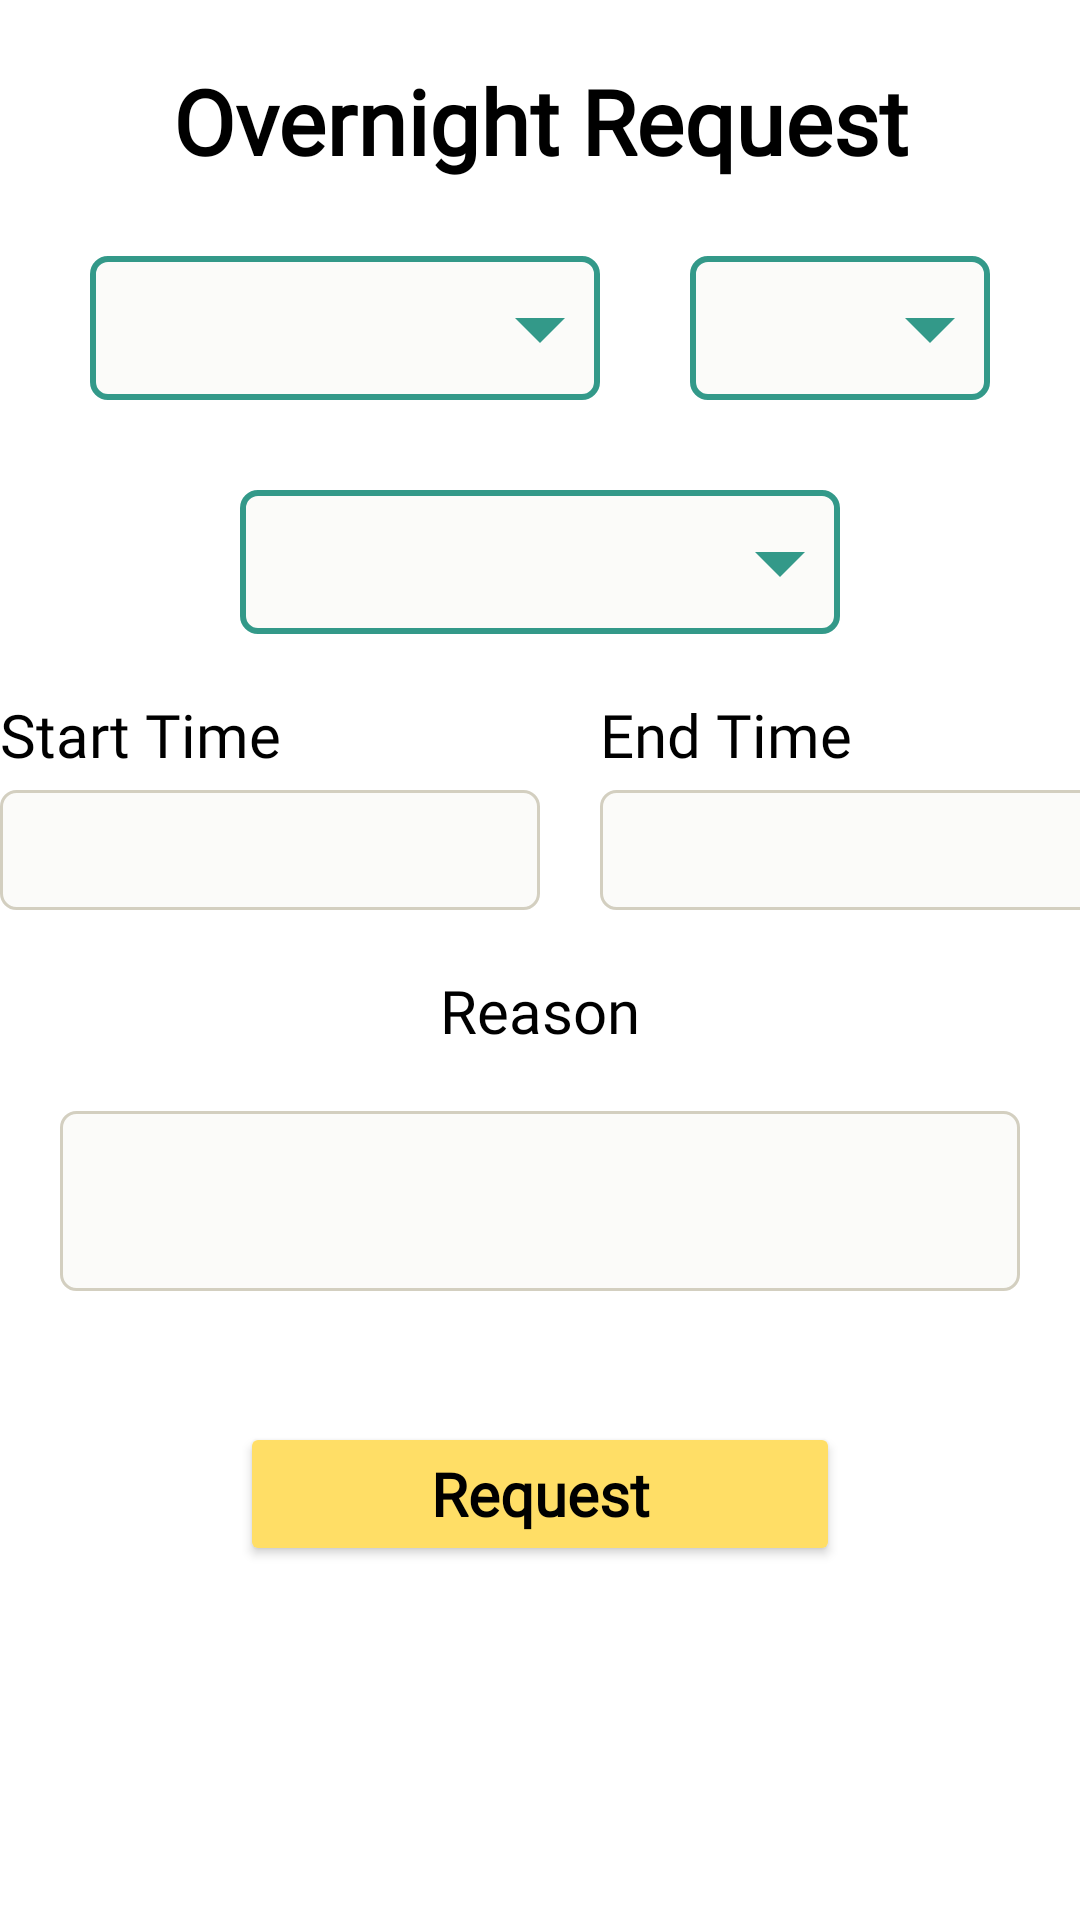

Android layout source for this screen:
<!-- AndroidManifest.xml: application theme Theme.BeePark -->
<!-- res/layout/fragment_overnight_request.xml -->
<?xml version="1.0" encoding="utf-8"?>
<androidx.constraintlayout.widget.ConstraintLayout xmlns:android="http://schemas.android.com/apk/res/android"
    xmlns:tools="http://schemas.android.com/tools"
    android:layout_width="match_parent"
    android:layout_height="match_parent"
    xmlns:app="http://schemas.android.com/apk/res-auto"
    tools:context=".userFragments.OvernightRequestFragment">

    <TextView
        android:id="@+id/title"
        android:layout_width="match_parent"
        android:layout_height="wrap_content"
        android:text="@string/overnight_request"

        android:fontFamily="@font/alatsi"
        android:textSize="30sp"
        android:textColor="@color/black"
        android:textAlignment="center"
        android:textStyle="bold"

        android:layout_marginTop="20sp"

        app:layout_constraintTop_toTopOf="parent"
        />

    <LinearLayout
        android:id="@+id/dropdowns"
        android:layout_width="match_parent"
        android:layout_height="wrap_content"

        android:layout_marginTop="10sp"
        android:orientation="horizontal"
        android:gravity="center_horizontal"

        app:layout_constraintTop_toBottomOf="@id/title"
        app:layout_constraintLeft_toLeftOf="parent"
        >

        <Spinner
            android:id="@+id/dropdownBuilding"
            android:layout_width="170sp"
            android:layout_height="48dp"
            android:layout_margin="15sp"

            android:background="@drawable/dropdown_bg"
            />

        <Spinner
            android:id="@+id/dropdownFloor"
            android:layout_width="100sp"
            android:layout_height="48dp"
            android:layout_margin="15sp"
            android:background="@drawable/dropdown_bg" />
    </LinearLayout>

    <Spinner
        android:id="@+id/dropdownParkSpot"
        android:layout_width="200sp"
        android:layout_height="48dp"
        android:layout_margin="15sp"
        android:background="@drawable/dropdown_bg"

        app:layout_constraintTop_toBottomOf="@id/dropdowns"
        app:layout_constraintLeft_toLeftOf="parent"
        app:layout_constraintRight_toRightOf="parent"
        />


    <LinearLayout
        android:id="@+id/timeLayout"
        android:layout_width="wrap_content"
        android:layout_height="wrap_content"


        app:layout_constraintTop_toBottomOf="@id/dropdownParkSpot"
        app:layout_constraintLeft_toLeftOf="parent"
        app:layout_constraintRight_toRightOf="parent"
        >

        <LinearLayout
            android:id="@+id/startTimeLayout"
            android:layout_width="wrap_content"
            android:layout_height="wrap_content"
            android:orientation="vertical"

            >

            <TextView
                android:id="@+id/startTimePickerLabel"
                android:layout_width="180sp"
                android:layout_height="wrap_content"
                android:text="@string/start_time"
                android:textSize="20sp"

                android:textAlignment="textStart"
                android:layout_marginEnd="20sp"
                android:layout_marginTop="20sp"
                android:fontFamily="@font/alatsi"
                android:textColor="@color/black"
                />

            <TextView
                android:id="@+id/startTimePicker"
                android:layout_width="180sp"
                android:layout_height="40sp"

                android:clickable="true"

                android:layout_marginTop="5sp"
                android:gravity="center"
                android:fontFamily="@font/alatsi"
                android:text=""
                android:textSize="15sp"

                android:background="@drawable/styling_input"

                app:layout_constraintTop_toBottomOf="@id/datePickerLabel"
                app:layout_constraintLeft_toLeftOf="parent"
                app:layout_constraintRight_toRightOf="parent"
                />
        </LinearLayout>

        <LinearLayout
            android:id="@+id/endTimeLayout"
            android:layout_width="wrap_content"
            android:layout_height="wrap_content"
            android:orientation="vertical"

            >

            <TextView
                android:id="@+id/endTimePickerLabel"
                android:layout_width="180sp"
                android:layout_height="wrap_content"
                android:text="@string/end_time"
                android:textSize="20sp"

                android:textAlignment="textStart"
                android:layout_marginTop="20sp"
                android:fontFamily="@font/alatsi"
                android:textColor="@color/black"
                />

            <TextView
                android:id="@+id/endTimePicker"
                android:layout_width="180sp"
                android:layout_height="40sp"

                android:clickable="true"

                android:layout_marginTop="5sp"
                android:gravity="center"
                android:fontFamily="@font/alatsi"
                android:text=""
                android:textSize="15sp"

                android:background="@drawable/styling_input"

                app:layout_constraintTop_toBottomOf="@id/datePickerLabel"
                app:layout_constraintLeft_toLeftOf="parent"
                app:layout_constraintRight_toRightOf="parent"
                />
        </LinearLayout>

    </LinearLayout>

    <TextView
        android:id="@+id/reasonLabel"
        android:layout_width="match_parent"
        android:layout_height="wrap_content"
        android:text="@string/reason"
        android:textSize="20sp"

        android:textAlignment="center"
        android:layout_marginTop="20sp"
        android:fontFamily="@font/alatsi"
        android:textColor="@color/black"

        app:layout_constraintTop_toBottomOf="@id/timeLayout"
        />

    <EditText
        android:id="@+id/reasonEt"
        android:layout_width="match_parent"
        android:layout_height="60sp"
        android:layout_margin="20sp"

        android:textAlignment="textStart"
        android:padding="10sp"

        android:inputType="textLongMessage"

        android:background="@drawable/styling_input"
        app:layout_constraintTop_toBottomOf="@id/reasonLabel"

        />

    <TextView
        android:id="@+id/errorTv"
        android:layout_width="match_parent"
        android:layout_height="wrap_content"
        android:text=""
        android:padding="5sp"
        android:textSize="10sp"

        android:textAlignment="center"
        android:layout_marginTop="15sp"
        android:fontFamily="@font/alatsi"
        android:textColor="@color/red_rose"

        app:layout_constraintTop_toBottomOf="@id/reasonEt"
        app:layout_constraintLeft_toLeftOf="parent"
        app:layout_constraintRight_toRightOf="parent"
        />

    <Button
        android:id="@+id/btnRequest"
        android:layout_width="200sp"
        android:layout_height="wrap_content"

        android:layout_marginTop="5sp"
        android:fontFamily="@font/alatsi"
        android:textColor="@color/black"
        android:textAllCaps="false"
        android:textSize="20sp"
        android:textStyle="bold"

        android:text="@string/request"
        android:backgroundTint="@color/primary_light"

        android:gravity="center"
        app:layout_constraintTop_toBottomOf="@id/errorTv"
        app:layout_constraintLeft_toLeftOf="parent"
        app:layout_constraintRight_toRightOf="parent"
        />

</androidx.constraintlayout.widget.ConstraintLayout>
<!-- resources referenced by this layout -->
<resources>
  <color name="black">#FF000000</color>
  <color name="primary_light">#FFDE66</color>
  <color name="red_rose">#DF2935</color>
  <!-- drawable dropdown_bg (drawable) -->
  <?xml version="1.0" encoding="utf-8"?>
  <selector xmlns:android="http://schemas.android.com/apk/res/android">
      <item>
          <layer-list>
              <item>
                  <shape android:shape="rectangle">
                      <solid android:color="@color/secondary"/>
                      <stroke android:width="2dp" android:color="@color/persian_green"/>
                      <corners android:radius="5dp"/>
                      <padding android:left="10dp"/>
                  </shape>
              </item>
  
              <item android:gravity="end|center_vertical" android:drawable="@drawable/ic_dropdown_arrow_home"/>
          </layer-list>
      </item>
  </selector>
  <!-- drawable styling_input (drawable) -->
  <?xml version="1.0" encoding="utf-8"?>
  <selector xmlns:android="http://schemas.android.com/apk/res/android">
  
      <item android:state_enabled="true" android:state_focused="true">
          <shape android:shape="rectangle">
              <solid android:color="@color/secondary"/>
              <corners android:radius="5dp"/>
              <stroke android:color="@color/primary" android:width="2dp"/>
          </shape>
      </item>
  
      <item android:state_enabled="true">
          <shape android:shape="rectangle">
              <solid android:color="@color/secondary"/>
              <corners android:radius="5dp"/>
              <stroke android:color="@color/bee_grey" android:width="1dp"/>
          </shape>
      </item>
  </selector>
  <string name="end_time">End Time</string>
  <string name="overnight_request">Overnight Request</string>
  <string name="reason">Reason</string>
  <string name="request">Request</string>
  <string name="start_time">Start Time</string>
  <style name="Theme.BeePark" parent="Theme.MaterialComponents.DayNight.NoActionBar">
          
          <item name="colorPrimary">@color/primary_light</item>
          <item name="colorPrimaryVariant">@color/primary</item>
          <item name="colorOnPrimary">@color/secondary</item>
          
          <item name="colorSecondary">@color/red_rose</item>
          <item name="colorSecondaryVariant">@color/red_rose</item>
          <item name="colorOnSecondary">@color/accent</item>
          
          <item name="android:statusBarColor" tools:targetApi="l">?attr/colorPrimaryVariant</item>
          
      </style>
  <color name="secondary">#FBFBF9</color>
  <color name="persian_green">#339989</color>
  <!-- drawable ic_dropdown_arrow_home (drawable) -->
  <vector android:height="40dp" android:tint="@color/persian_green"
      android:viewportHeight="24" android:viewportWidth="24"
      android:width="40dp" xmlns:android="http://schemas.android.com/apk/res/android">
      <path android:fillColor="@color/persian_green" android:pathData="M7,10l5,5 5,-5z"/>
  </vector>
  <color name="primary">#FFD022</color>
  <color name="bee_grey">#D3CFC0</color>
  <color name="accent">#000000</color>
</resources>
